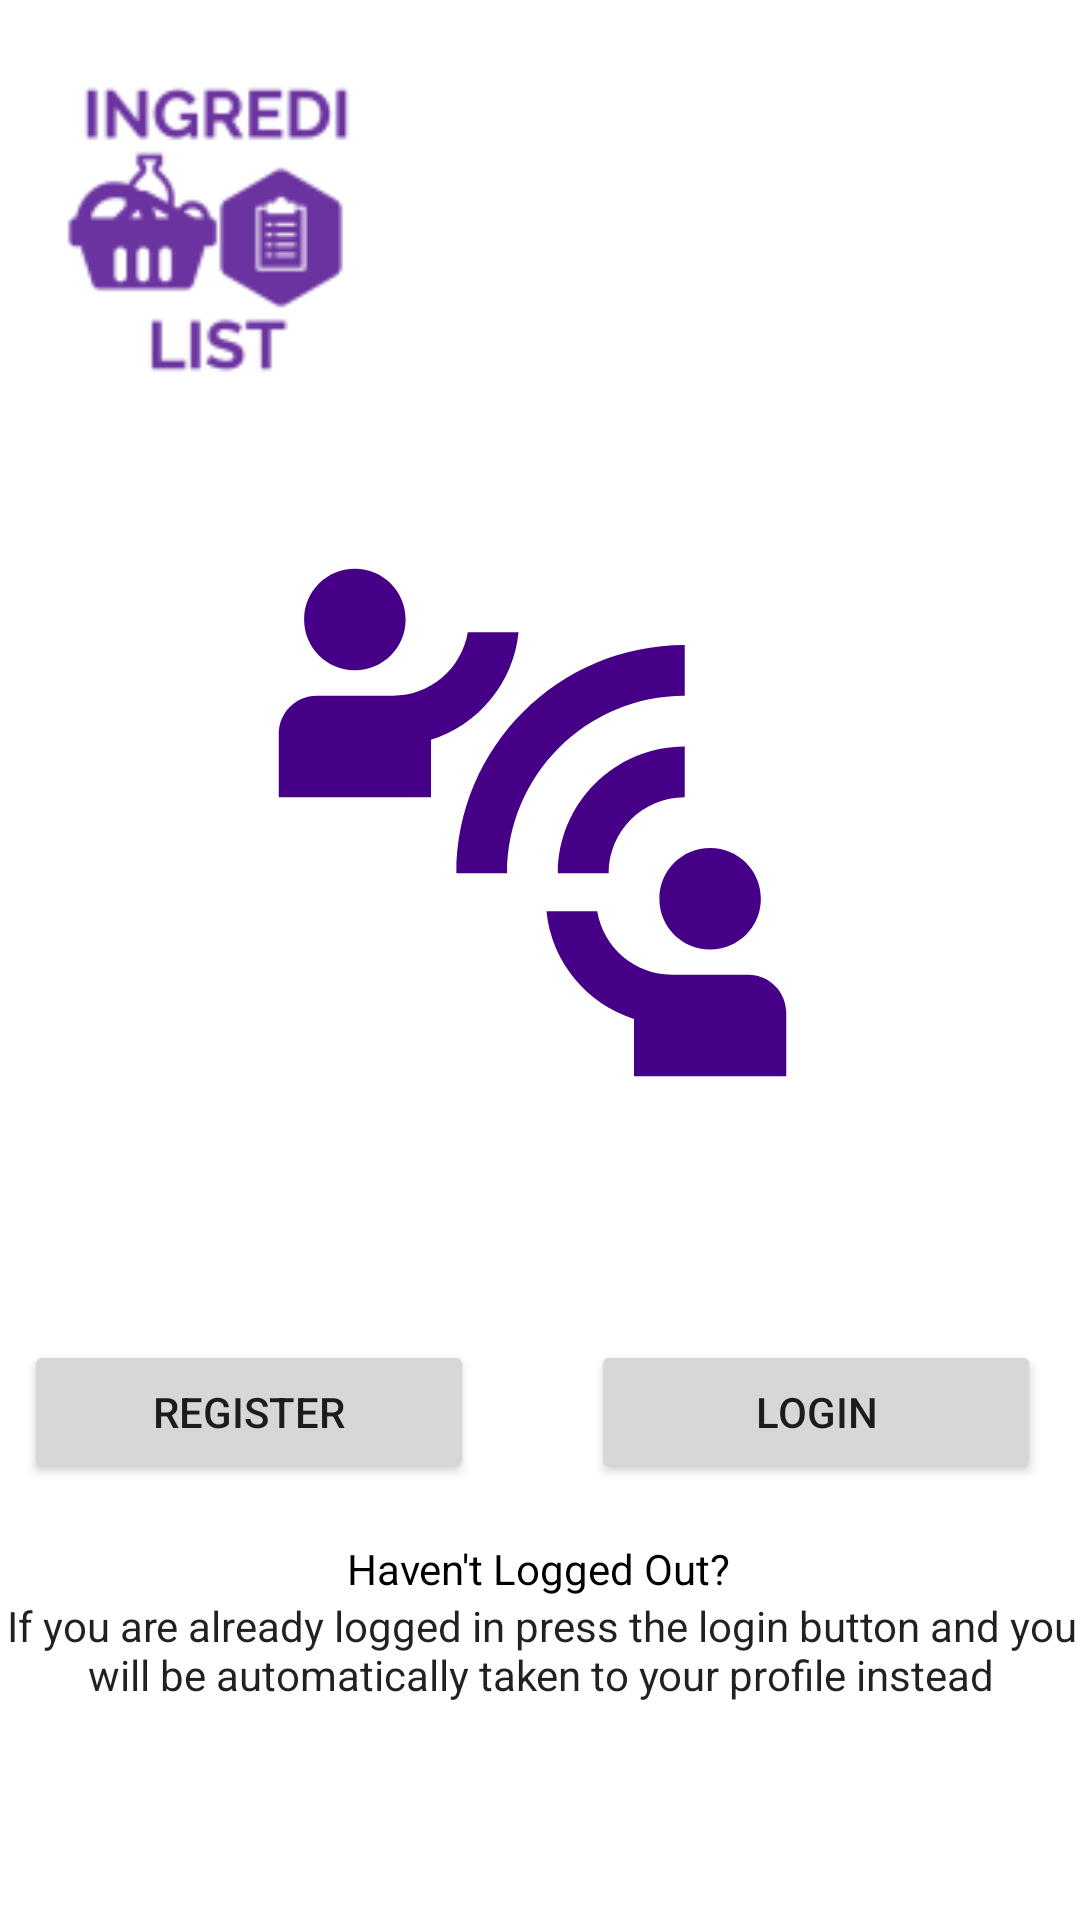

Here is an Android app screen rendered from its layout file. Give the layout XML and the strings, colors and styles it references.
<!-- AndroidManifest.xml: application theme Theme.ingredilist -->
<!-- res/layout/fragment_social.xml -->
<?xml version="1.0" encoding="utf-8"?>
<androidx.constraintlayout.widget.ConstraintLayout xmlns:android="http://schemas.android.com/apk/res/android"
    xmlns:app="http://schemas.android.com/apk/res-auto"
    xmlns:tools="http://schemas.android.com/tools"
    android:id="@+id/constraintLayout"
    android:layout_width="match_parent"
    android:layout_height="match_parent">

    <Button
        android:id="@+id/registerButton"
        android:layout_width="150dp"
        android:layout_height="wrap_content"
        android:layout_marginTop="35dp"
        android:text="@string/register"
        app:layout_constraintBottom_toBottomOf="parent"
        app:layout_constraintEnd_toStartOf="@+id/loginButton"
        app:layout_constraintHorizontal_bias="0.168"
        app:layout_constraintStart_toStartOf="parent"
        app:layout_constraintTop_toBottomOf="@+id/imageView4"
        app:layout_constraintVertical_bias="0.198" />

    <Button
        android:id="@+id/loginButton"
        android:layout_width="150dp"
        android:layout_height="wrap_content"
        android:text="@string/login"
        app:layout_constraintBottom_toBottomOf="@+id/registerButton"
        app:layout_constraintEnd_toEndOf="parent"
        app:layout_constraintHorizontal_bias="0.938"
        app:layout_constraintStart_toStartOf="parent"
        app:layout_constraintTop_toTopOf="@+id/registerButton"
        app:layout_constraintVertical_bias="0.302" />

    <ImageView
        android:id="@+id/imageView3"
        android:layout_width="112dp"
        android:layout_height="103dp"
        app:layout_constraintBottom_toTopOf="@+id/imageView4"
        app:layout_constraintEnd_toEndOf="parent"
        app:layout_constraintHorizontal_bias="0.053"
        app:layout_constraintStart_toStartOf="parent"
        app:layout_constraintTop_toTopOf="parent"
        app:layout_constraintVertical_bias="0.358"
        app:srcCompat="@drawable/ingredilistlogo" />

    <TextView
        android:id="@+id/textView5"
        android:layout_width="371dp"
        android:layout_height="35dp"
        android:layout_marginLeft="16dp"
        android:layout_marginRight="16dp"
        android:layout_marginBottom="16dp"
        android:text="@string/if_you_are_already_logged_in_press_the_login_button_and_you_will_be_automatically_taken_to_your_profile_instead"
        android:textAlignment="center"
        style="@style/Platform.MaterialComponents"
        app:layout_constraintBottom_toBottomOf="parent"
        app:layout_constraintEnd_toEndOf="parent"

        app:layout_constraintStart_toStartOf="parent"
        app:layout_constraintTop_toBottomOf="@+id/textView6"
        app:layout_constraintVertical_bias="0.0" />

    <TextView
        android:id="@+id/textView6"
        android:layout_width="wrap_content"
        android:layout_height="wrap_content"
        android:layout_marginBottom="64dp"
        android:text="@string/haven_t_logged_out"
        android:textColor="#000000"
        app:layout_constraintBottom_toBottomOf="parent"
        app:layout_constraintEnd_toEndOf="parent"
        app:layout_constraintHorizontal_bias="0.498"
        app:layout_constraintStart_toStartOf="parent"
        app:layout_constraintTop_toBottomOf="@+id/registerButton"
        app:layout_constraintVertical_bias="0.297" />

    <ImageView
        android:id="@+id/imageView4"
        android:layout_width="205dp"
        android:layout_height="203dp"
        app:layout_constraintBottom_toBottomOf="parent"
        app:layout_constraintEnd_toEndOf="@+id/loginButton"
        app:layout_constraintStart_toStartOf="@+id/registerButton"
        app:layout_constraintTop_toTopOf="parent"
        app:layout_constraintVertical_bias="0.395"
        app:srcCompat="@drawable/ic_socials" />

</androidx.constraintlayout.widget.ConstraintLayout>
<!-- resources referenced by this layout -->
<resources>
  <!-- drawable ic_socials (drawable) -->
  <vector android:height="24dp" android:tint="#460088"
      android:viewportHeight="24" android:viewportWidth="24"
      android:width="24dp" xmlns:android="http://schemas.android.com/apk/res/android">
      <path android:fillColor="@android:color/white" android:pathData="M11,14H9c0,-4.97 4.03,-9 9,-9v2C14.13,7 11,10.13 11,14zM18,11V9c-2.76,0 -5,2.24 -5,5h2C15,12.34 16.34,11 18,11zM7,4c0,-1.11 -0.89,-2 -2,-2S3,2.89 3,4s0.89,2 2,2S7,5.11 7,4zM11.45,4.5h-2C9.21,5.92 7.99,7 6.5,7h-3C2.67,7 2,7.67 2,8.5V11h6V8.74C9.86,8.15 11.25,6.51 11.45,4.5zM19,17c1.11,0 2,-0.89 2,-2s-0.89,-2 -2,-2s-2,0.89 -2,2S17.89,17 19,17zM20.5,18h-3c-1.49,0 -2.71,-1.08 -2.95,-2.5h-2c0.2,2.01 1.59,3.65 3.45,4.24V22h6v-2.5C22,18.67 21.33,18 20.5,18z"/>
  </vector>
  <!-- drawable ingredilistlogo: png bitmap (drawable-xxxhdpi, 3380 bytes) -->
  <string name="haven_t_logged_out">Haven\'t Logged Out?</string>
  <string name="if_you_are_already_logged_in_press_the_login_button_and_you_will_be_automatically_taken_to_your_profile_instead">If you are already logged in press the login button and you will be automatically taken to your profile instead</string>
  <string name="login">LOGIN</string>
  <string name="register">Register</string>
  <style name="Theme.ingredilist" parent="Theme.MaterialComponents.DayNight.DarkActionBar">
          
          <item name="colorPrimary">@color/purple_500</item>
          <item name="colorPrimaryVariant">@color/purple_700</item>
          <item name="colorOnPrimary">@color/white</item>
          
          <item name="colorSecondary">@color/teal_200</item>
          <item name="colorSecondaryVariant">@color/teal_700</item>
          <item name="colorOnSecondary">@color/black</item>
          
          <item name="android:statusBarColor" tools:targetApi="l">?attr/colorPrimaryVariant</item>
          
      </style>
  <!-- not gathered from this repository: default colours our renderer supplied (Android Studio template values) -->
  <color name="purple_500">#FF6200EE</color>
  <color name="purple_700">#FF3700B3</color>
  <color name="teal_200">#FF03DAC5</color>
  <color name="teal_700">#FF018786</color>
  <color name="black">#FF000000</color>
  <color name="white">#FFFFFFFF</color>
</resources>
